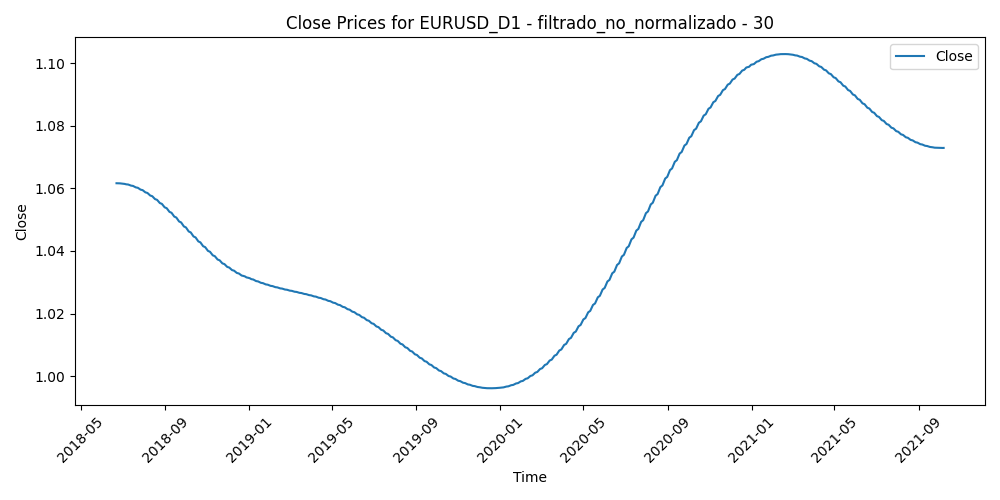

The data file committed next to this chart (first rows):
Time, Close, Volume, diferencia_media_30
2018-06-22, 1.062, 182386, 0.005137
2018-06-25, 1.062, 170549, -0.0002383
2018-06-26, 1.062, 192229, 0.004631
2018-06-27, 1.062, 200098, 0.01317
2018-06-28, 1.062, 205472, 0.011
2018-06-29, 1.062, 224381, -0.0009297
2018-07-02, 1.062, 146295, 0.003213
2018-07-03, 1.061, 147215, 0.0007757
2018-07-04, 1.061, 118954, 0.0008917
2018-07-05, 1.061, 155530, -0.002762
2018-07-06, 1.061, 139608, -0.007563
2018-07-09, 1.061, 128046, -0.007853
2018-07-10, 1.061, 124510, -0.006612
2018-07-11, 1.061, 170009, 0.0004433
2018-07-12, 1.061, 139000, 0.000808
2018-07-13, 1.061, 131367, -0.0007147
2018-07-16, 1.061, 122258, -0.003154
2018-07-17, 1.061, 142508, 0.001657
2018-07-18, 1.061, 137506, 0.003348
2018-07-19, 1.06, 194746, 0.002588
2018-07-20, 1.06, 216752, -0.005481
2018-07-23, 1.06, 120372, -0.002814
2018-07-24, 1.06, 129263, -0.002044
2018-07-25, 1.06, 141170, -0.006946
2018-07-26, 1.06, 140619, 0.001871
2018-07-27, 1.06, 116762, 0.000578
2018-07-30, 1.059, 87697, -0.003878
2018-07-31, 1.059, 125318, -0.002026
2018-08-01, 1.059, 115596, 0.001197
2018-08-02, 1.059, 111036, 0.008687
2018-08-03, 1.059, 124422, 0.01019
2018-08-06, 1.059, 83575, 0.01109
2018-08-07, 1.058, 89715, 0.006339
2018-08-08, 1.058, 86802, 0.005413
2018-08-09, 1.058, 100099, 0.01353
2018-08-10, 1.058, 222094, 0.02439
2018-08-13, 1.057, 188564, 0.02362
2018-08-14, 1.057, 153618, 0.02918
2018-08-15, 1.057, 152170, 0.0279
2018-08-16, 1.057, 166195, 0.02379
2018-08-17, 1.057, 134253, 0.01652
2018-08-20, 1.056, 108952, 0.01119
2018-08-21, 1.056, 155467, 0.001818
2018-08-22, 1.056, 133753, -0.0009817
2018-08-23, 1.056, 128363, 0.004032
2018-08-24, 1.055, 134058, -0.004124
2018-08-27, 1.055, 80250, -0.009913
2018-08-28, 1.055, 95410, -0.01139
2018-08-29, 1.055, 104787, -0.01242
2018-08-30, 1.054, 102420, -0.008396
2018-08-31, 1.054, 111007, -0.00265
2018-09-03, 1.054, 63456, -0.003998
2018-09-04, 1.053, 95607, -0.0008877
2018-09-05, 1.053, 106855, -0.005975
2018-09-06, 1.053, 104654, -0.005428
2018-09-07, 1.052, 107424, 0.001401
2018-09-10, 1.052, 74856, -0.003206
2018-09-11, 1.052, 80219, -0.004489
2018-09-12, 1.052, 91862, -0.006771
2018-09-13, 1.051, 88979, -0.01283
... 794 more rows
